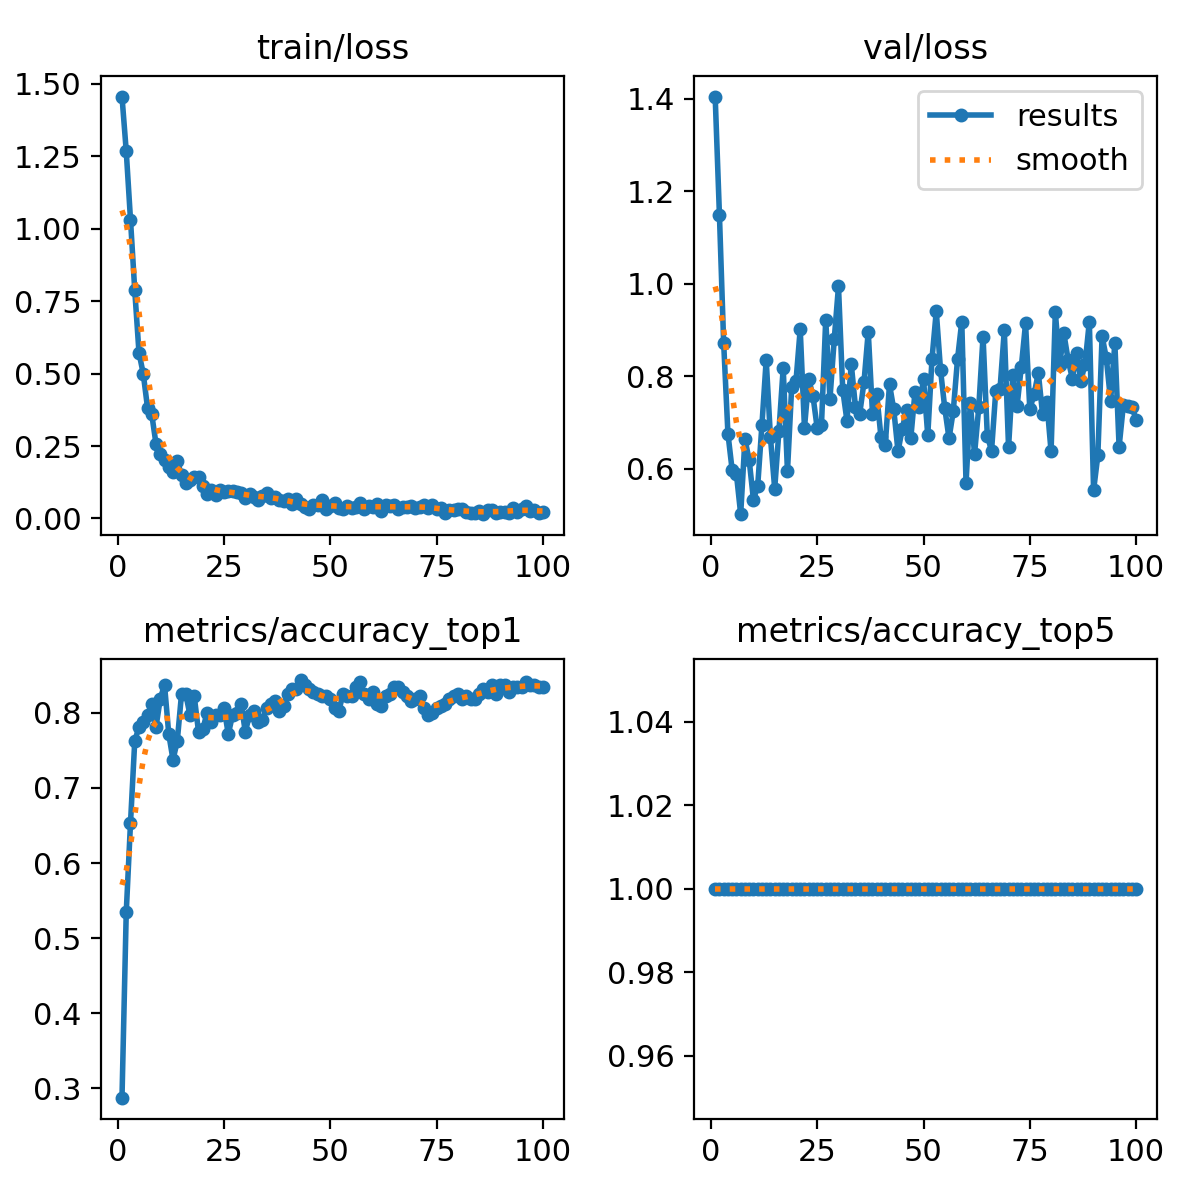

Values plotted in this chart, from the file beside it:
epoch, time, train/loss, metrics/accuracy_top1, metrics/accuracy_top5, val/loss, lr/pg0, lr/pg1, lr/pg2
1, 1.898, 1.457, 0.2875, 1, 1.405, 8.75e-05, 8.75e-05, 8.75e-05
2, 2.736, 1.268, 0.5344, 1, 1.149, 0.0001856, 0.0001856, 0.0001856
3, 3.877, 1.032, 0.6531, 1, 0.8711, 0.0002818, 0.0002818, 0.0002818
4, 4.845, 0.7879, 0.7625, 1, 0.6758, 0.000376, 0.000376, 0.000376
5, 5.603, 0.5719, 0.7812, 1, 0.5964, 0.0004682, 0.0004682, 0.0004682
6, 6.413, 0.4997, 0.7875, 1, 0.5879, 0.0005584, 0.0005584, 0.0005584
7, 7.538, 0.3826, 0.7969, 1, 0.5016, 0.0006467, 0.0006467, 0.0006467
8, 8.562, 0.3596, 0.8125, 1, 0.6639, 0.0007329, 0.0007329, 0.0007329
9, 9.616, 0.2575, 0.7812, 1, 0.6182, 0.0008172, 0.0008172, 0.0008172
10, 10.56, 0.2241, 0.8187, 1, 0.533, 0.0008995, 0.0008995, 0.0008995
11, 11.51, 0.2029, 0.8375, 1, 0.5626, 0.0009798, 0.0009798, 0.0009798
12, 12.58, 0.1767, 0.7719, 1, 0.6951, 0.001058, 0.001058, 0.001058
13, 13.64, 0.1594, 0.7375, 1, 0.8355, 0.001102, 0.001102, 0.001102
14, 14.66, 0.1971, 0.7625, 1, 0.6675, 0.001089, 0.001089, 0.001089
15, 15.55, 0.1509, 0.825, 1, 0.5568, 0.001077, 0.001077, 0.001077
16, 16.61, 0.1221, 0.825, 1, 0.6821, 0.001064, 0.001064, 0.001064
17, 17.46, 0.1323, 0.7969, 1, 0.8176, 0.001052, 0.001052, 0.001052
18, 18.47, 0.1429, 0.8219, 1, 0.5942, 0.00104, 0.00104, 0.00104
19, 19.48, 0.1445, 0.775, 1, 0.7776, 0.001027, 0.001027, 0.001027
20, 20.41, 0.113, 0.7781, 1, 0.7886, 0.001015, 0.001015, 0.001015
21, 21.34, 0.08616, 0.8, 1, 0.9016, 0.001002, 0.001002, 0.001002
22, 22.34, 0.09953, 0.7875, 1, 0.6882, 0.0009901, 0.0009901, 0.0009901
23, 23.45, 0.08093, 0.7969, 1, 0.7937, 0.0009778, 0.0009778, 0.0009778
24, 24.32, 0.09908, 0.7969, 1, 0.7571, 0.0009654, 0.0009654, 0.0009654
25, 25.31, 0.09244, 0.8063, 1, 0.6875, 0.000953, 0.000953, 0.000953
26, 26.36, 0.09525, 0.7719, 1, 0.6946, 0.0009406, 0.0009406, 0.0009406
27, 27.24, 0.09392, 0.7969, 1, 0.9224, 0.0009283, 0.0009283, 0.0009283
28, 28.39, 0.09073, 0.8, 1, 0.7511, 0.0009159, 0.0009159, 0.0009159
29, 29.28, 0.08892, 0.8125, 1, 0.8799, 0.0009035, 0.0009035, 0.0009035
30, 30.21, 0.07163, 0.775, 1, 0.9941, 0.0008911, 0.0008911, 0.0008911
31, 31.19, 0.08526, 0.7969, 1, 0.7705, 0.0008787, 0.0008787, 0.0008787
32, 32.09, 0.07292, 0.8031, 1, 0.7034, 0.0008664, 0.0008664, 0.0008664
33, 33.05, 0.06319, 0.7875, 1, 0.8269, 0.000854, 0.000854, 0.000854
34, 34.17, 0.07774, 0.7906, 1, 0.7327, 0.0008416, 0.0008416, 0.0008416
35, 35.21, 0.08816, 0.8063, 1, 0.7192, 0.0008293, 0.0008293, 0.0008293
36, 36.23, 0.07078, 0.8125, 1, 0.7871, 0.0008169, 0.0008169, 0.0008169
37, 37.17, 0.07476, 0.8156, 1, 0.8962, 0.0008045, 0.0008045, 0.0008045
38, 38.24, 0.06469, 0.8031, 1, 0.7192, 0.0007921, 0.0007921, 0.0007921
39, 39.29, 0.06001, 0.8094, 1, 0.7605, 0.0007797, 0.0007797, 0.0007797
40, 40.34, 0.06718, 0.825, 1, 0.6677, 0.0007674, 0.0007674, 0.0007674
41, 41.14, 0.05009, 0.8313, 1, 0.6511, 0.000755, 0.000755, 0.000755
42, 42.19, 0.06555, 0.8313, 1, 0.7825, 0.0007426, 0.0007426, 0.0007426
43, 43.12, 0.04993, 0.8438, 1, 0.728, 0.0007302, 0.0007302, 0.0007302
44, 44.19, 0.04012, 0.8375, 1, 0.6374, 0.0007179, 0.0007179, 0.0007179
45, 45.19, 0.03301, 0.8313, 1, 0.6863, 0.0007055, 0.0007055, 0.0007055
46, 46.27, 0.04634, 0.8281, 1, 0.7266, 0.0006931, 0.0006931, 0.0006931
47, 47.09, 0.04705, 0.825, 1, 0.6653, 0.0006808, 0.0006808, 0.0006808
48, 48.24, 0.06394, 0.8219, 1, 0.7664, 0.0006684, 0.0006684, 0.0006684
49, 49.07, 0.03439, 0.8219, 1, 0.7329, 0.000656, 0.000656, 0.000656
50, 50.09, 0.04221, 0.8187, 1, 0.7935, 0.0006436, 0.0006436, 0.0006436
51, 50.99, 0.05266, 0.8063, 1, 0.672, 0.0006312, 0.0006312, 0.0006312
52, 51.83, 0.03542, 0.8031, 1, 0.8381, 0.0006189, 0.0006189, 0.0006189
53, 52.86, 0.03403, 0.825, 1, 0.9404, 0.0006065, 0.0006065, 0.0006065
54, 53.73, 0.04319, 0.8219, 1, 0.8135, 0.0005941, 0.0005941, 0.0005941
55, 54.89, 0.03713, 0.8219, 1, 0.7307, 0.0005818, 0.0005818, 0.0005818
56, 55.93, 0.03862, 0.8344, 1, 0.6655, 0.0005694, 0.0005694, 0.0005694
57, 56.93, 0.05387, 0.8406, 1, 0.7246, 0.000557, 0.000557, 0.000557
58, 57.76, 0.03097, 0.825, 1, 0.8369, 0.0005446, 0.0005446, 0.0005446
59, 58.64, 0.04472, 0.8187, 1, 0.9182, 0.0005322, 0.0005322, 0.0005322
60, 59.52, 0.0384, 0.8281, 1, 0.5685, 0.0005199, 0.0005199, 0.0005199
... 40 more rows
